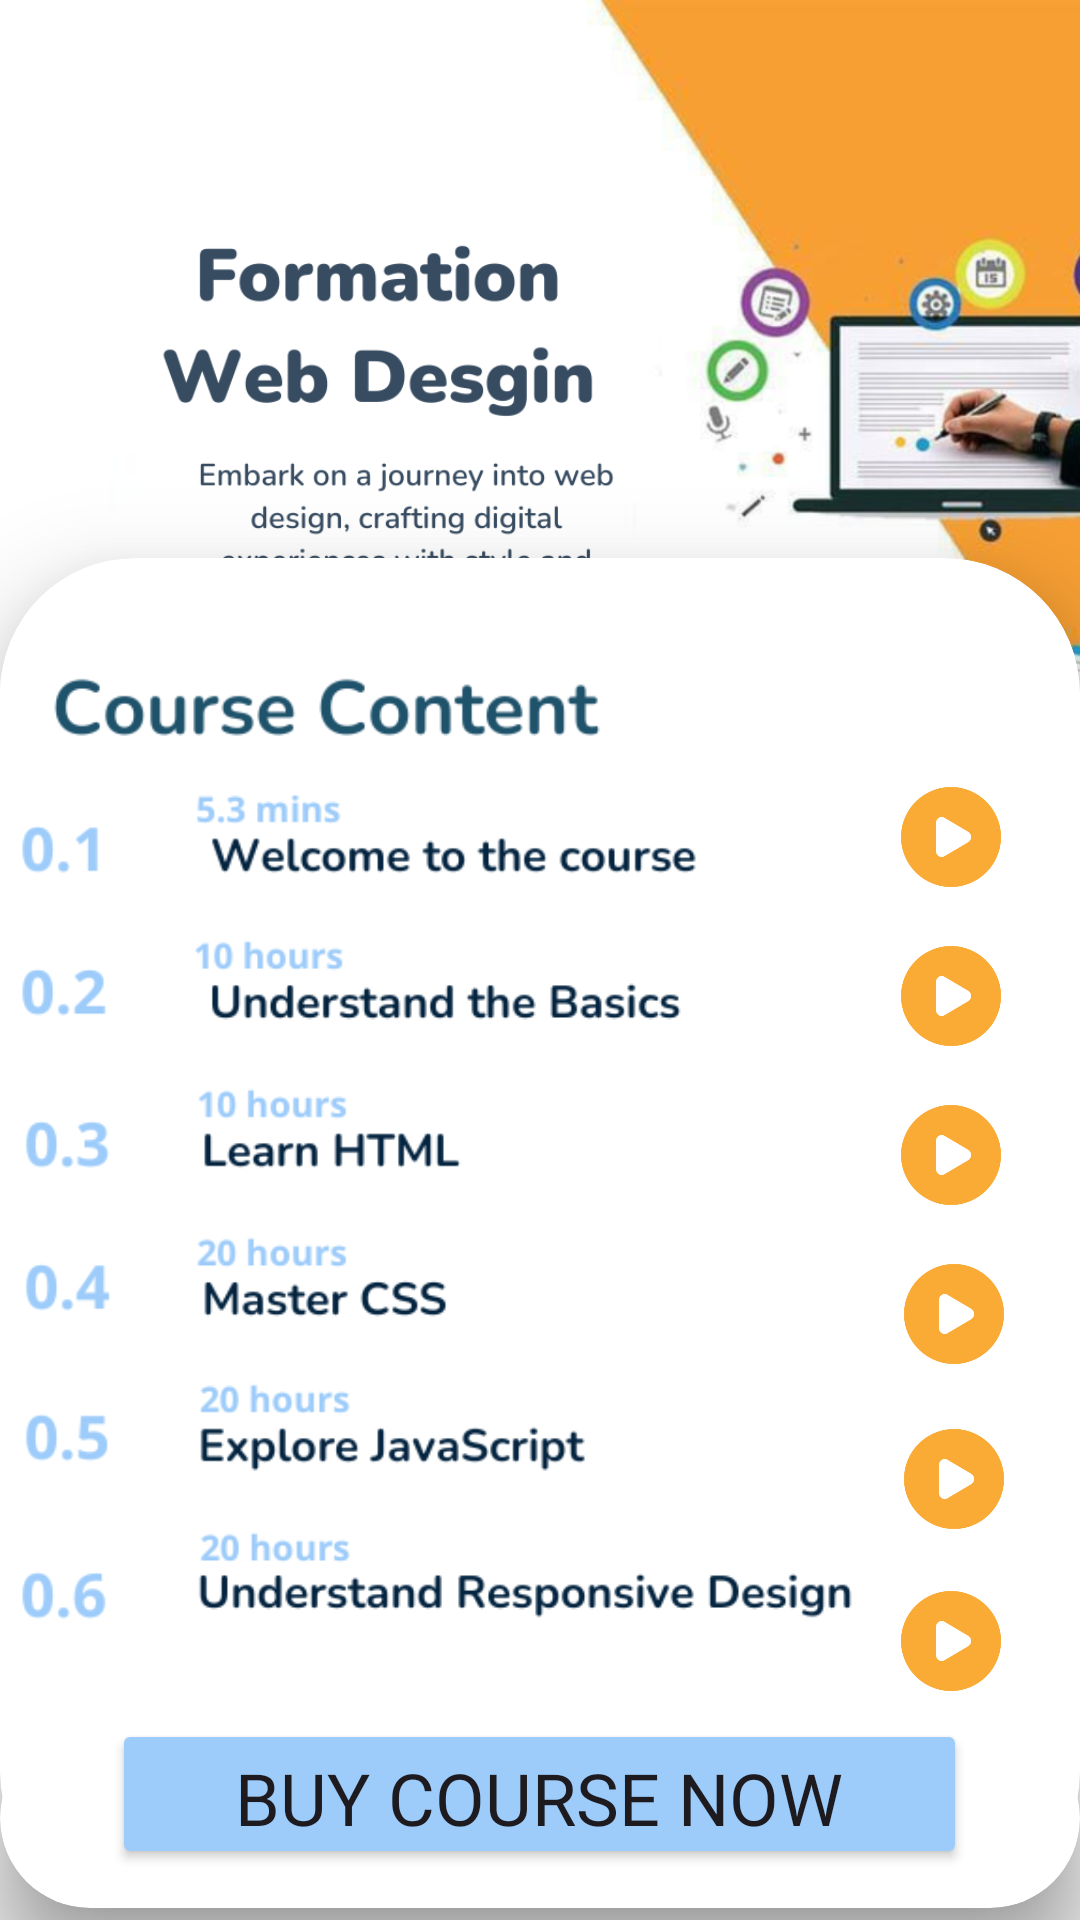

Layout XML and referenced resources for this Android screen:
<!-- AndroidManifest.xml: application theme Theme.Porject -->
<!-- res/layout/activity_web_desgin_formation.xml -->
<?xml version="1.0" encoding="utf-8"?>
<androidx.constraintlayout.widget.ConstraintLayout xmlns:android="http://schemas.android.com/apk/res/android"
    xmlns:app="http://schemas.android.com/apk/res-auto"
    xmlns:tools="http://schemas.android.com/tools"
    android:id="@+id/main"
    android:layout_width="match_parent"
    android:layout_height="match_parent"
    tools:context=".PythonMainFormation"
    android:background="#fff">


    <ImageView
        android:id="@+id/fombgpy"
        android:layout_width="424dp"
        android:layout_height="336dp"
        android:src="@drawable/formationweb"
        tools:ignore="MissingConstraints"
        tools:layout_editor_absoluteX="1dp"
        tools:layout_editor_absoluteY="49dp" />

    <androidx.cardview.widget.CardView
        android:id="@+id/card"
        android:layout_width="match_parent"
        android:layout_height="450dp"
        android:layout_marginBottom="4dp"
        app:cardCornerRadius="45dp"
        app:cardElevation="20dp"
        app:layout_constraintBottom_toBottomOf="parent"
        app:layout_constraintEnd_toEndOf="parent"
        app:layout_constraintHorizontal_bias="0.484"
        app:layout_constraintStart_toStartOf="parent"
        android:orientation="vertical">

        <RelativeLayout
            android:layout_width="match_parent"
            android:layout_height="match_parent">

            <ImageView
                android:id="@+id/iconplay1"
                android:layout_width="40dp"
                android:layout_height="40dp"
                android:layout_alignParentEnd="true"
                android:layout_alignParentBottom="true"
                android:layout_marginEnd="23dp"
                android:layout_marginBottom="337dp"
                app:srcCompat="@drawable/playicon"
                tools:layout_editor_absoluteX="355dp"
                tools:layout_editor_absoluteY="69dp" />

            <ImageView
                android:id="@+id/iconplay5"
                android:layout_width="40dp"
                android:layout_height="40dp"
                android:layout_alignParentEnd="true"
                android:layout_alignParentBottom="true"
                android:layout_marginEnd="22dp"
                android:layout_marginBottom="123dp"
                app:srcCompat="@drawable/playicon"
                tools:ignore="MissingConstraints"
                tools:layout_editor_absoluteX="355dp"
                tools:layout_editor_absoluteY="69dp" />

            <ImageView
                android:id="@+id/iconplay2"
                android:layout_width="40dp"
                android:layout_height="40dp"
                android:layout_alignParentEnd="true"
                android:layout_alignParentBottom="true"
                android:layout_marginEnd="23dp"
                android:layout_marginBottom="284dp"
                app:srcCompat="@drawable/playicon"
                tools:ignore="MissingConstraints"
                tools:layout_editor_absoluteX="355dp"
                tools:layout_editor_absoluteY="69dp" />

            <ImageView
                android:id="@+id/iconplay4"
                android:layout_width="40dp"
                android:layout_height="40dp"
                android:layout_alignParentEnd="true"
                android:layout_alignParentBottom="true"
                android:layout_marginEnd="22dp"
                android:layout_marginBottom="178dp"
                app:srcCompat="@drawable/playicon"
                tools:ignore="MissingConstraints"
                tools:layout_editor_absoluteX="355dp"
                tools:layout_editor_absoluteY="69dp" />

            <ImageView
                android:id="@+id/iconplay3"
                android:layout_width="40dp"
                android:layout_height="40dp"
                android:layout_alignParentEnd="true"
                android:layout_alignParentBottom="true"
                android:layout_marginEnd="23dp"
                android:layout_marginBottom="231dp"
                app:srcCompat="@drawable/playicon"
                tools:ignore="MissingConstraints"
                tools:layout_editor_absoluteX="355dp"
                tools:layout_editor_absoluteY="69dp" />

            <ImageView
                android:id="@+id/iconplay6"
                android:layout_width="40dp"
                android:layout_height="40dp"
                android:layout_alignParentEnd="true"
                android:layout_alignParentBottom="true"
                android:layout_marginEnd="23dp"
                android:layout_marginBottom="69dp"
                app:srcCompat="@drawable/playicon"
                tools:ignore="MissingConstraints"
                tools:layout_editor_absoluteX="355dp"
                tools:layout_editor_absoluteY="69dp" />

            <ImageView
                android:id="@+id/courseswebdesgin"
                android:layout_width="311dp"
                android:layout_height="344dp"
                android:layout_alignParentEnd="true"
                android:layout_alignParentBottom="true"
                android:layout_marginEnd="75dp"
                android:layout_marginBottom="81dp"
                android:src="@drawable/courseswebdesgin"
                tools:ignore="MissingConstraints"
                tools:layout_editor_absoluteX="8dp"
                tools:layout_editor_absoluteY="4dp" />

        </RelativeLayout>
    </androidx.cardview.widget.CardView>
    <androidx.cardview.widget.CardView
        android:id="@+id/card1"
        android:layout_width="match_parent"
        android:layout_height="60dp"
        android:layout_marginBottom="4dp"
        app:cardBackgroundColor="@color/white"
        app:cardCornerRadius="45dp"
        app:cardElevation="20dp"
        app:layout_constraintBottom_toBottomOf="parent"
        app:layout_constraintEnd_toEndOf="parent"
        app:layout_constraintHorizontal_bias="0.484"
        app:layout_constraintStart_toStartOf="parent"
        >

        <Button
            android:id="@+id/btn_shop"
            android:layout_width="285dp"
            android:layout_height="50dp"
            android:layout_gravity="center"
            android:backgroundTint="@color/lightblue"
            android:fontFamily="@font/nunito_bold"
            android:layout_marginBottom="8dp"
            android:paddingBottom="8dp"
            android:text="Buy Course Now"
            android:textSize="24sp" />

    </androidx.cardview.widget.CardView>


</androidx.constraintlayout.widget.ConstraintLayout>
<!-- resources referenced by this layout -->
<resources>
  <color name="lightblue">#9eccfa</color>
  <color name="white">#FFFFFFFF</color>
  <!-- drawable courseswebdesgin: png bitmap (drawable, 47566 bytes) -->
  <!-- drawable formationweb: png bitmap (drawable, 529599 bytes) -->
  <!-- drawable playicon: png bitmap (drawable, 8931 bytes) -->
  <style name="Theme.Porject" parent="Base.Theme.Porject" />
  <style name="Base.Theme.Porject" parent="Theme.Material3.DayNight.NoActionBar">
          
          
      </style>
</resources>
